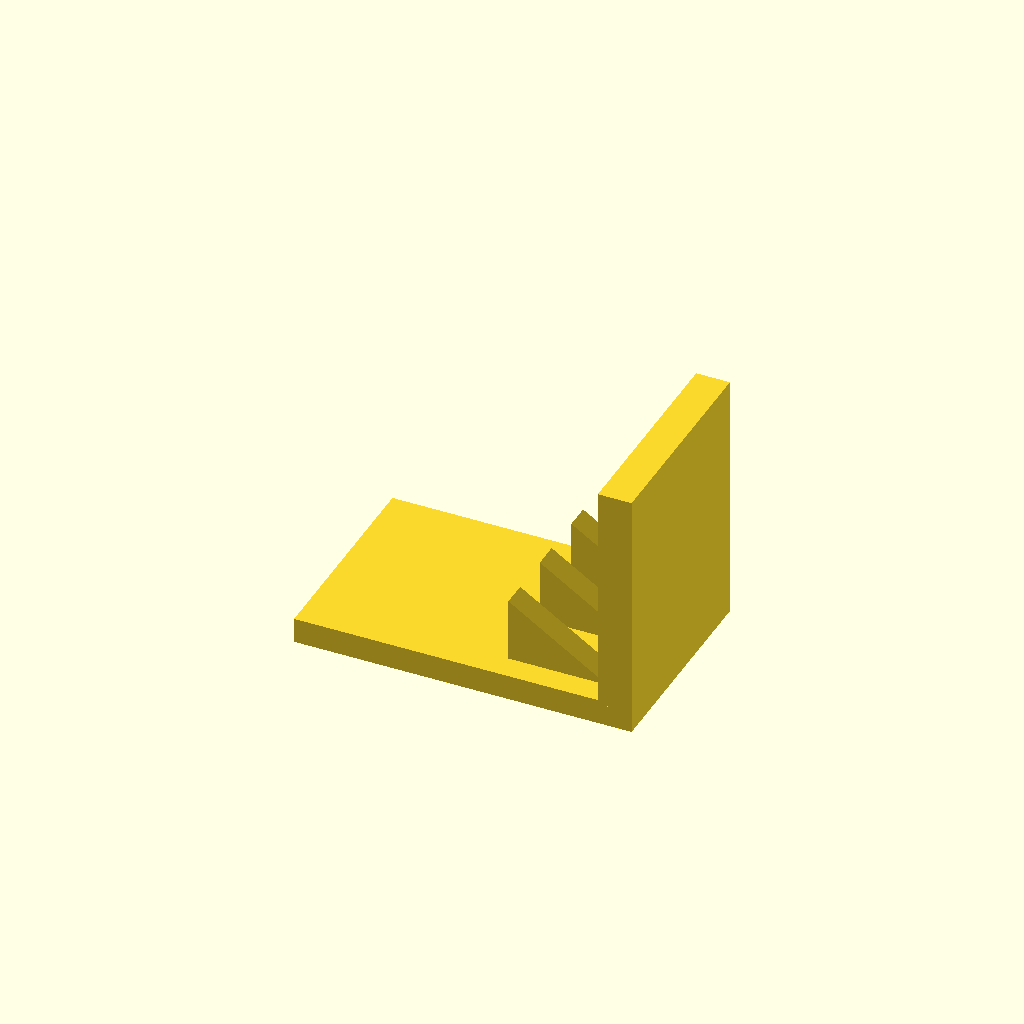
Cell 1: the model at its default parameters.
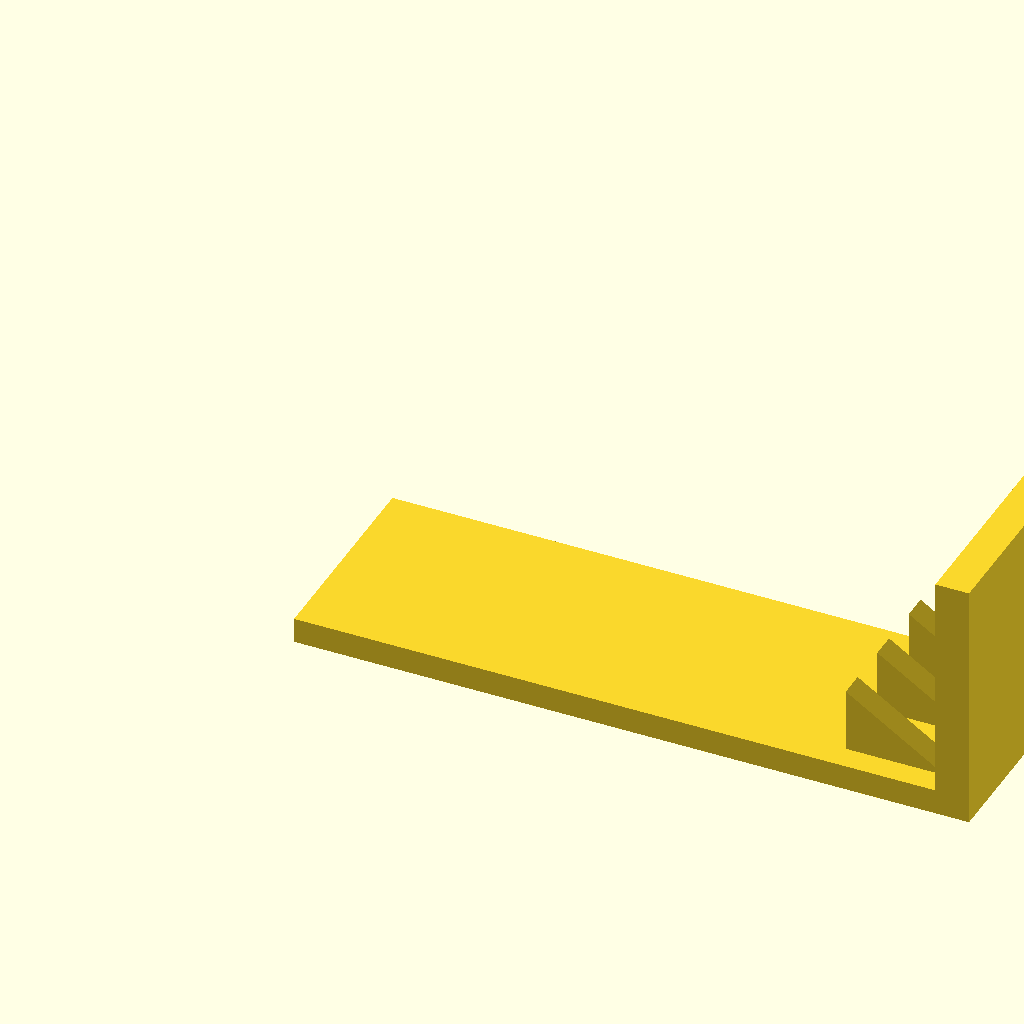
Cell 2: the same model with base_l = 160.
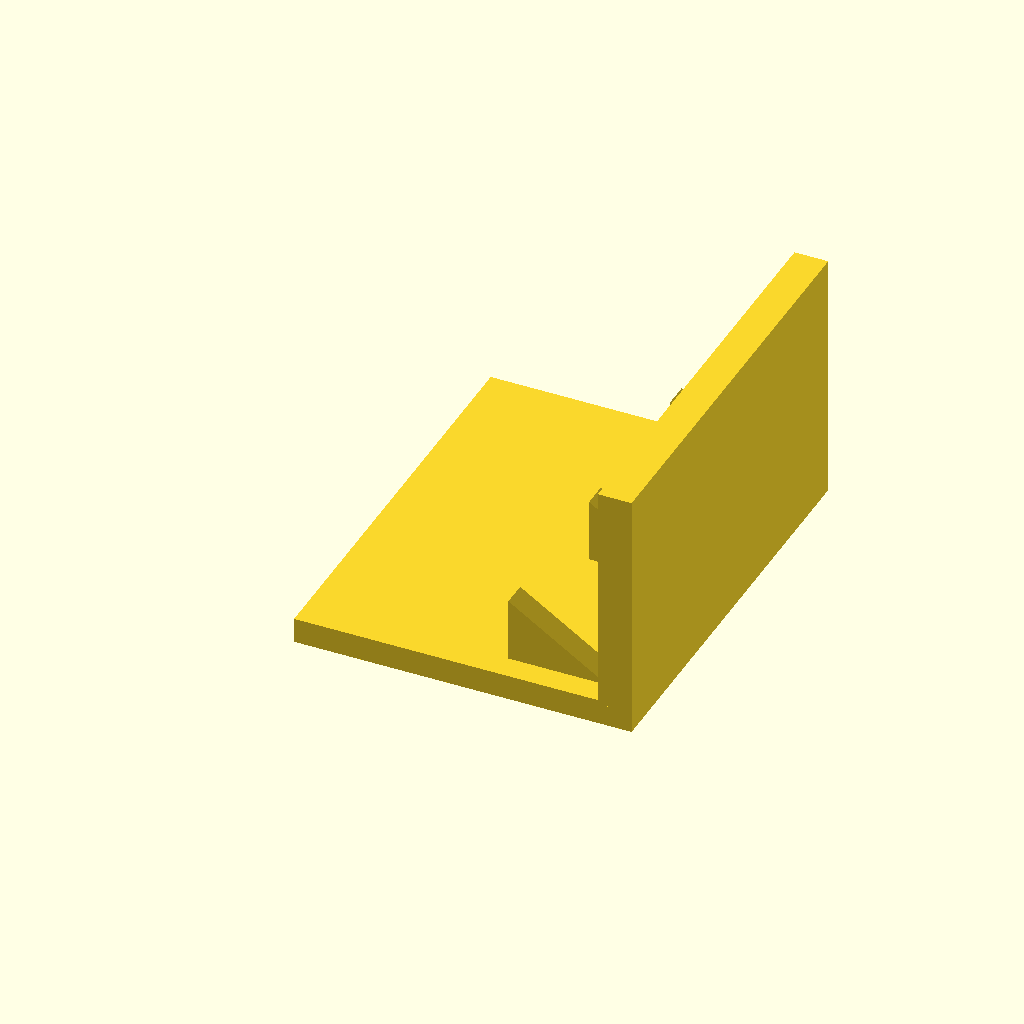
Cell 3: base_w = 100 (everything else at default).
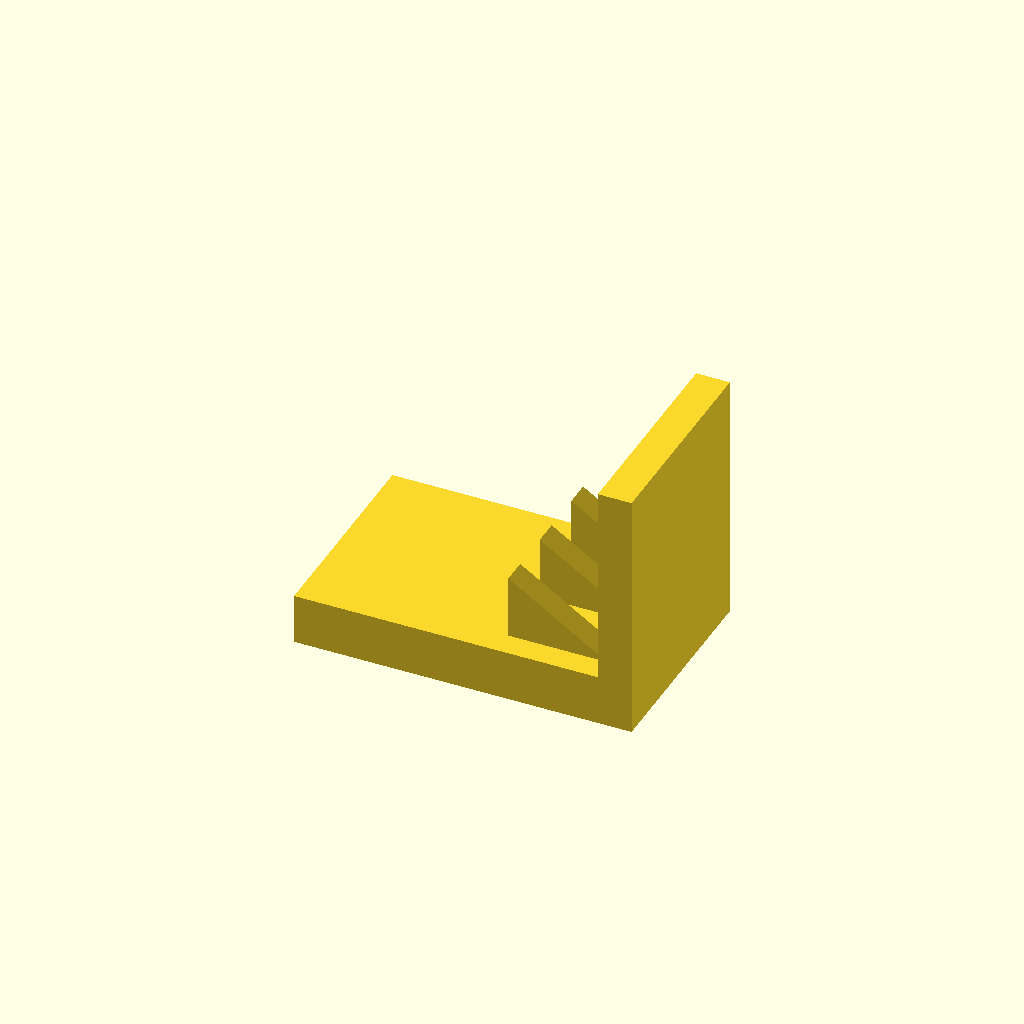
Cell 4: base_t = 12 (everything else at default).
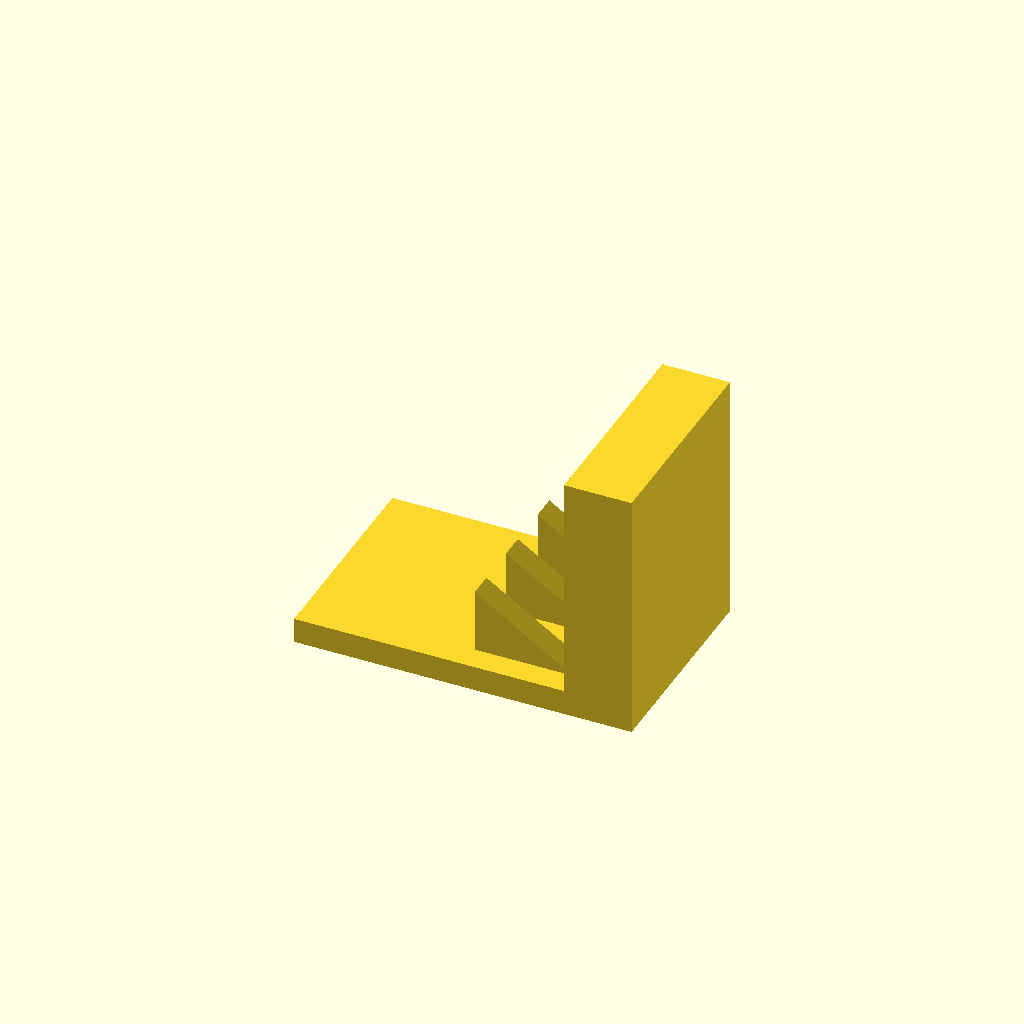
Cell 5 — plate_t set to 16, the other parameters unchanged.
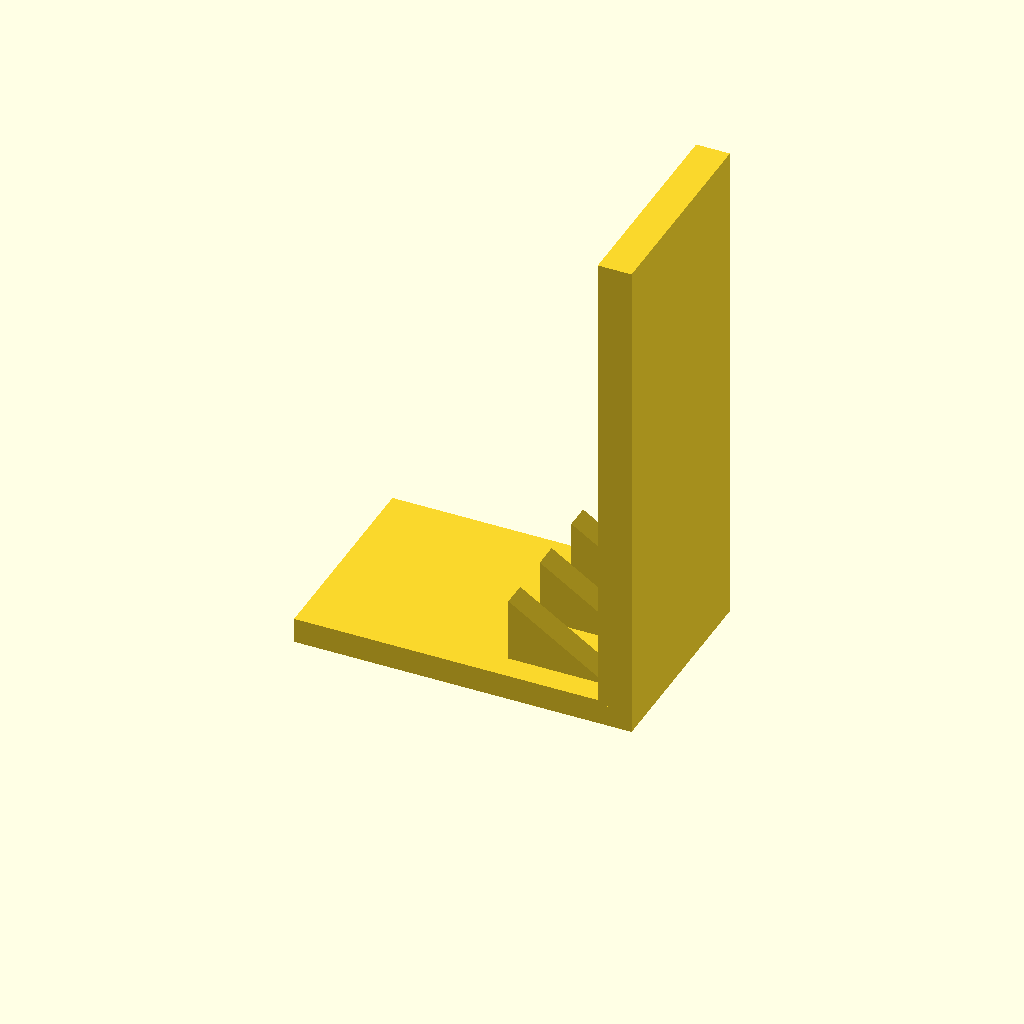
Cell 6: plate_h = 120 (everything else at default).
One fixed orthographic camera (rotation 55°, 0°, 25°; colour scheme Cornfield) for every cell.
Source of the model, optional_data/data/solid3/ribbracket/part_0001.scad:
$fn = 32;

// ----------------------------------------------------------------------
// Rib bracket: 3-gusset L bracket
// ----------------------------------------------------------------------

// --- parameters (mm) ---
base_l = 80;              // foot length, X
base_w = 50;              // foot width, Y
base_t = 6;               // foot thickness
plate_t = 8;              // upright plate thickness
plate_h = 60;             // overall height
gus_l = 24;               // gusset leg along the foot
gus_h = 16;               // gusset height
gus_t = 6;                // gusset thickness
gus_edge = 6;             // gusset margin from the foot edge
n_gus = 3;                // gusset count

gus_pitch = (base_w - 2 * gus_edge - gus_t) / (n_gus - 1);  // gusset pitch

union() {
  cube([base_l, base_w, base_t]);
  translate([base_l - plate_t, 0, base_t - 1])
    cube([plate_t, base_w, plate_h - base_t + 1]);
  for (i = [0 : n_gus - 1])
    translate([base_l - plate_t - gus_l, gus_edge + i * gus_pitch, base_t - 1])
      rotate([-90, 0, 0])
        linear_extrude(height = gus_t)
          polygon(points = [[0, 0], [gus_l + 1, 0], [0, -gus_h]]);
}
Parameter table extracted from the source (name, type, default, range or options):
base_l: number, default 80
base_w: number, default 50
base_t: number, default 6
plate_t: number, default 8
plate_h: number, default 60
gus_l: number, default 24
gus_h: number, default 16
gus_t: number, default 6
gus_edge: number, default 6
n_gus: number, default 3
